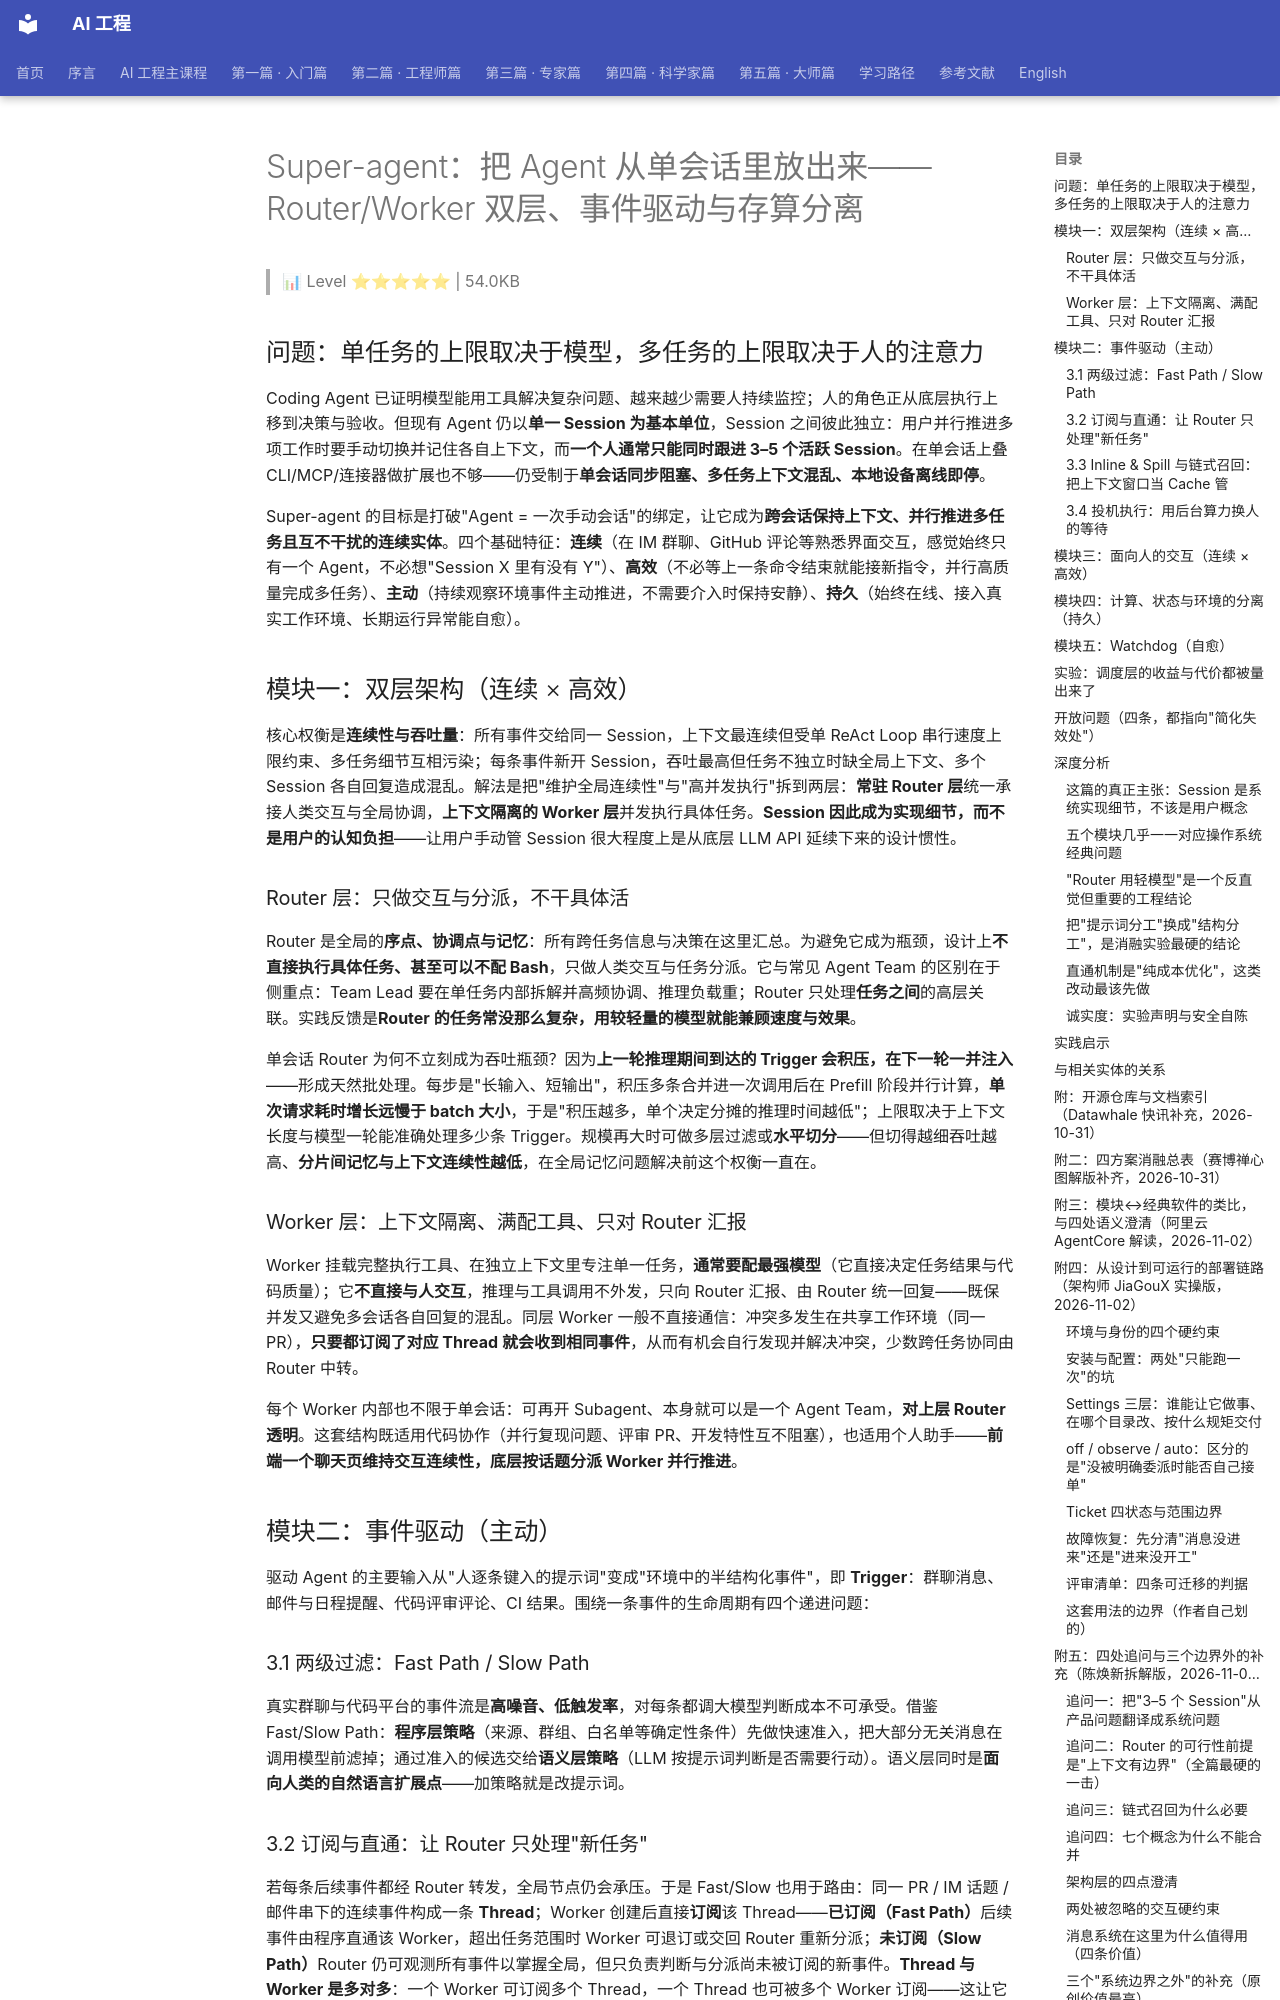

repository: QianJinGuo/wiki-book · page: ch04/352-super-agent-agent-router-worker.html · generator: mkdocs

# Super-agent：把 Agent 从单会话里放出来——Router/Worker 双层、事件驱动与存算分离

> 📊 Level ⭐⭐⭐⭐⭐ | 54.0KB

## 问题：单任务的上限取决于模型，多任务的上限取决于人的注意力

Coding Agent 已证明模型能用工具解决复杂问题、越来越少需要人持续监控；人的角色正从底层执行上移到决策与验收。但现有 Agent 仍以**单一 Session 为基本单位**，Session 之间彼此独立：用户并行推进多项工作时要手动切换并记住各自上下文，而**一个人通常只能同时跟进 3–5 个活跃 Session**。在单会话上叠 CLI/MCP/连接器做扩展也不够——仍受制于**单会话同步阻塞、多任务上下文混乱、本地设备离线即停**。

Super-agent 的目标是打破"Agent = 一次手动会话"的绑定，让它成为**跨会话保持上下文、并行推进多任务且互不干扰的连续实体**。四个基础特征：**连续**（在 IM 群聊、GitHub 评论等熟悉界面交互，感觉始终只有一个 Agent，不必想"Session X 里有没有 Y"）、**高效**（不必等上一条命令结束就能接新指令，并行高质量完成多任务）、**主动**（持续观察环境事件主动推进，不需要介入时保持安静）、**持久**（始终在线、接入真实工作环境、长期运行异常能自愈）。

## 模块一：双层架构（连续 × 高效）

核心权衡是**连续性与吞吐量**：所有事件交给同一 Session，上下文最连续但受单 ReAct Loop 串行速度上限约束、多任务细节互相污染；每条事件新开 Session，吞吐最高但任务不独立时缺全局上下文、多个 Session 各自回复造成混乱。解法是把"维护全局连续性"与"高并发执行"拆到两层：**常驻 Router 层**统一承接人类交互与全局协调，**上下文隔离的 Worker 层**并发执行具体任务。**Session 因此成为实现细节，而不是用户的认知负担**——让用户手动管 Session 很大程度上是从底层 LLM API 延续下来的设计惯性。

### Router 层：只做交互与分派，不干具体活

Router 是全局的**序点、协调点与记忆**：所有跨任务信息与决策在这里汇总。为避免它成为瓶颈，设计上**不直接执行具体任务、甚至可以不配 Bash**，只做人类交互与任务分派。它与常见 Agent Team 的区别在于侧重点：Team Lead 要在单任务内部拆解并高频协调、推理负载重；Router 只处理**任务之间**的高层关联。实践反馈是**Router 的任务常没那么复杂，用较轻量的模型就能兼顾速度与效果**。

单会话 Router 为何不立刻成为吞吐瓶颈？因为**上一轮推理期间到达的 Trigger 会积压，在下一轮一并注入**——形成天然批处理。每步是"长输入、短输出"，积压多条合并进一次调用后在 Prefill 阶段并行计算，**单次请求耗时增长远慢于 batch 大小**，于是"积压越多，单个决定分摊的推理时间越低"；上限取决于上下文长度与模型一轮能准确处理多少条 Trigger。规模再大时可做多层过滤或**水平切分**——但切得越细吞吐越高、**分片间记忆与上下文连续性越低**，在全局记忆问题解决前这个权衡一直在。

### Worker 层：上下文隔离、满配工具、只对 Router 汇报

Worker 挂载完整执行工具、在独立上下文里专注单一任务，**通常要配最强模型**（它直接决定任务结果与代码质量）；它**不直接与人交互**，推理与工具调用不外发，只向 Router 汇报、由 Router 统一回复——既保并发又避免多会话各自回复的混乱。同层 Worker 一般不直接通信：冲突多发生在共享工作环境（同一 PR），**只要都订阅了对应 Thread 就会收到相同事件**，从而有机会自行发现并解决冲突，少数跨任务协同由 Router 中转。

每个 Worker 内部也不限于单会话：可再开 Subagent、本身就可以是一个 Agent Team，**对上层 Router 透明**。这套结构既适用代码协作（并行复现问题、评审 PR、开发特性互不阻塞），也适用个人助手——**前端一个聊天页维持交互连续性，底层按话题分派 Worker 并行推进**。

## 模块二：事件驱动（主动）

驱动 Agent 的主要输入从"人逐条键入的提示词"变成"环境中的半结构化事件"，即 **Trigger**：群聊消息、邮件与日程提醒、代码评审评论、CI 结果。围绕一条事件的生命周期有四个递进问题：

### 3.1 两级过滤：Fast Path / Slow Path

真实群聊与代码平台的事件流是**高噪音、低触发率**，对每条都调大模型判断成本不可承受。借鉴 Fast/Slow Path：**程序层策略**（来源、群组、白名单等确定性条件）先做快速准入，把大部分无关消息在调用模型前滤掉；通过准入的候选交给**语义层策略**（LLM 按提示词判断是否需要行动）。语义层同时是**面向人类的自然语言扩展点**——加策略就是改提示词。

### 3.2 订阅与直通：让 Router 只处理"新任务"

若每条后续事件都经 Router 转发，全局节点仍会承压。于是 Fast/Slow 也用于路由：同一 PR / IM 话题 / 邮件串下的连续事件构成一条 **Thread**；Worker 创建后直接**订阅**该 Thread——**已订阅（Fast Path）**后续事件由程序直通该 Worker，超出任务范围时 Worker 可退订或交回 Router 重新分派；**未订阅（Slow Path）**Router 仍可观测所有事件以掌握全局，但只负责判断与分派尚未被订阅的新事件。**Thread 与 Worker 是多对多**：一个 Worker 可订阅多个 Thread，一个 Thread 也可被多个 Worker 订阅——这让它们在共享环境里"不点对点通信也能获知彼此操作"。
